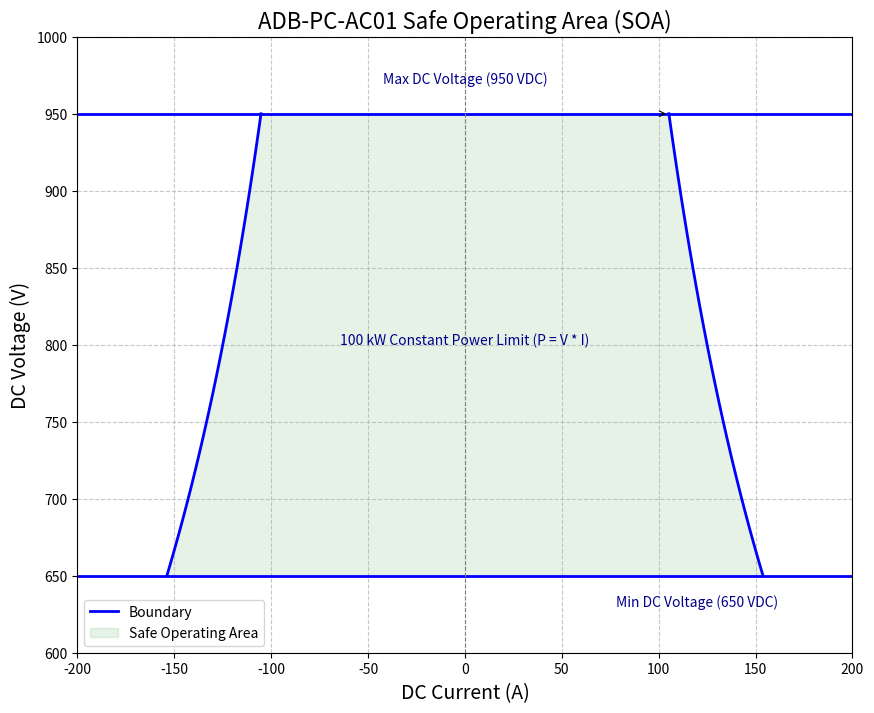

Python code for this plot:
import matplotlib
matplotlib.use('Agg')

import pandas as pd
import matplotlib.pyplot as plt
import numpy as np

# --- 1. Define Parameters (Updated based on operational constraints) ---
P_rated = 100000  # 100 kW
I_limit = 170     # A (Used for current limit region)
V_min_op = 650    # V (Minimum DC operating voltage)
V_max_op = 950    # V (Maximum DC operating voltage - used for nominal limit)
V_max_abs = 1000  # V (Absolute maximum system voltage, kept for context but not in SOA)

# V_min_power_limit is now fixed by V_min_op since I_limit is constant below it
I_max_at_V_min = P_rated / V_min_op # 100000 / 650 = 153.85 A. 
# Since I_limit is 170A, the power limit is active across the entire range (170A > 153.85A)

# --- 2. Generate Data for Plotting ---
# Voltage array for constant power curve (from V_min_op to V_max_op)
V_power_curve = np.linspace(V_min_op, V_max_op, 100)
I_power_curve_pos = P_rated / V_power_curve
I_power_curve_neg = -P_rated / V_power_curve

# --- 3. Plotting ---
plt.figure(figsize=(10, 8))
ax = plt.gca()

# Plot Constant Power Curve (This is the primary limit in this V range)
# The rated current of 170A is only hit below 588V, which is below V_min_op=650V.
# Therefore, the SOA is entirely defined by the 100kW constant power curve.
plt.plot(I_power_curve_pos, V_power_curve, 'b-', linewidth=2, label='Boundary')
plt.plot(I_power_curve_neg, V_power_curve, 'b-', linewidth=2)

# Plot Voltage Limits
plt.axhline(V_max_op, color='b', linestyle='-', linewidth=2)
plt.axhline(V_min_op, color='b', linestyle='-', linewidth=2)
plt.axvline(0, color='gray', linestyle='--', linewidth=0.8) # Zero current line

# Fill the Safe Operating Area (Between the curves and the voltage limits)
ax.fill_betweenx(V_power_curve, I_power_curve_neg, I_power_curve_pos, color='green', alpha=0.1, label='Safe Operating Area')

# --- 4. Annotations and Labels ---
plt.title('ADB-PC-AC01 Safe Operating Area (SOA)', fontsize=16)
plt.xlabel('DC Current (A)', fontsize=14)
plt.ylabel('DC Voltage (V)', fontsize=14)
plt.xlim(-200, 200)
# Set Y-axis view to the actual operating range plus margin
plt.ylim(600, 1000) 

plt.grid(True, linestyle='--', alpha=0.7)
plt.legend(loc='lower left', fontsize=10)

# Annotation for Max Voltage Limit
plt.text(0, 970, f'Max DC Voltage ({V_max_op} VDC)', fontsize=10, horizontalalignment='center', color='darkblue')

# Annotation for Min Voltage Limit
plt.text(120, 630, f'Min DC Voltage ({V_min_op} VDC)', fontsize=10, horizontalalignment='center', color='darkblue')

# Annotation for Constant Power Limit
# Since I_max at 650V is 153.85A, the current is always power limited.
plt.text(0, 800, '100 kW Constant Power Limit (P = V * I)', fontsize=10, horizontalalignment='center', color='darkblue')
plt.annotate('', xy=(I_power_curve_pos[-1], V_max_op), xytext=(I_power_curve_pos[-1]-5, V_max_op),
             arrowprops=dict(facecolor='black', arrowstyle='->', lw=0.8)) # Arrow near top right corner

# Recommended Derating Margins (Upper Left Corner)
# plt.text(-195, 990, 'Recommended Derating Margins:', fontsize=10, weight='bold', color='darkgreen')
# plt.text(-195, 965, f'- Current: 10% (±138 A max at 725V)', fontsize=9, color='darkgreen')
# plt.text(-195, 940, f'- Voltage: 5% ({950*0.95:.0f} VDC max)', fontsize=9, color='darkgreen')


plt.savefig('afe_soa_plot.webp', dpi=300, bbox_inches='tight')
print("Safe Operating Area plot saved as 'afe_soa_plot.png'")
